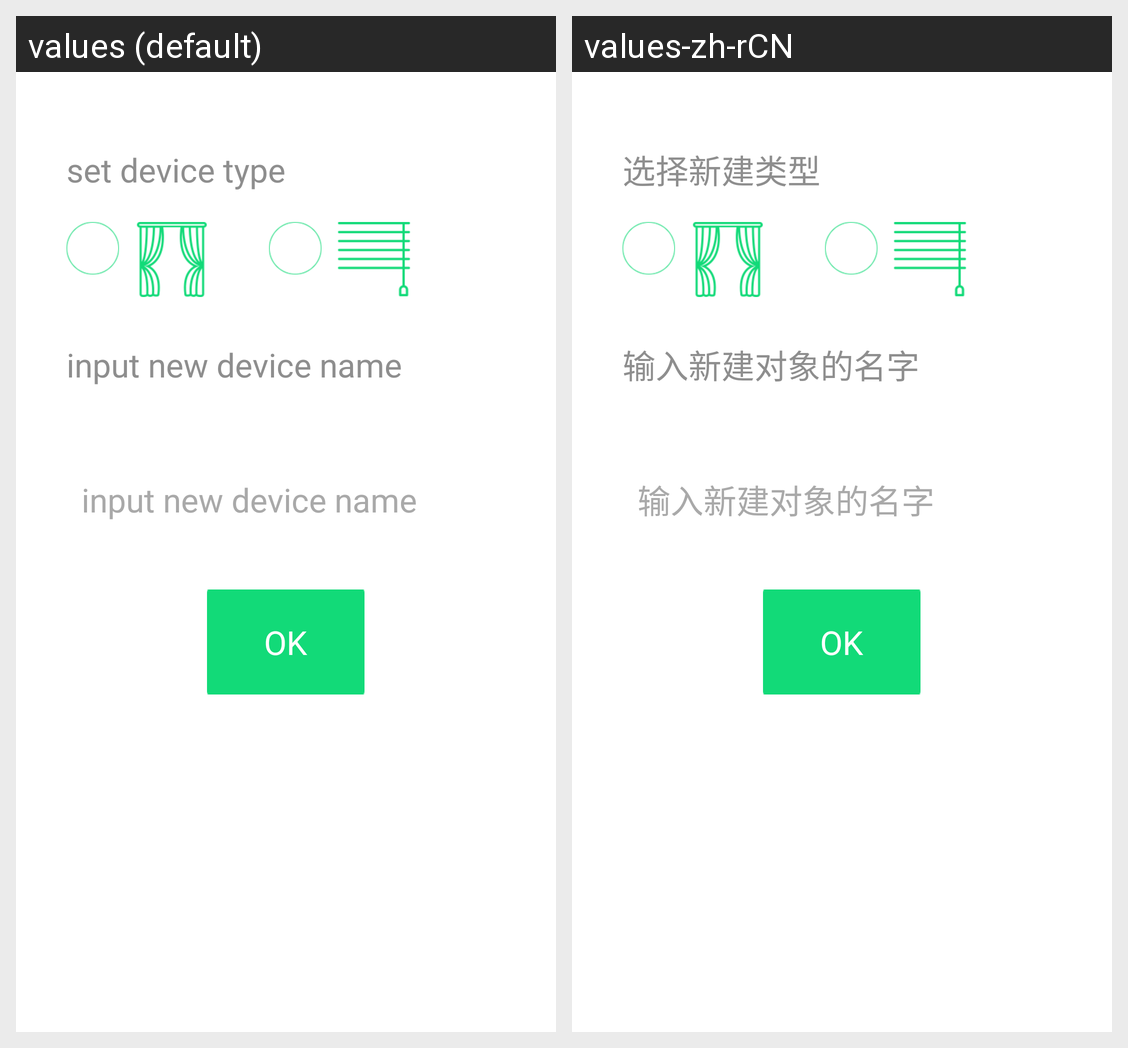

Locale-by-locale string values for the Android screen shown in this grid:
Android screen res/layout/config_dialog_curtain.xml rendered under 2 locales, left to right: values (default), values-zh-rCN. Device: Nexus 5 (rendered at 1080×1920; each locale shown at half size, 540×960, under a caption strip naming it); theme AppTheme.
Strings drawn on this screen, with the default value and each locale's value (text and hints the layout hard-codes, and strings that could not be matched under every locale, appear in the picture but are not listed):

add_curtain_type
  values: set device type
  values-zh-rCN: 选择新建类型

add_curtain_name
  values: input new device name
  values-zh-rCN: 输入新建对象的名字
